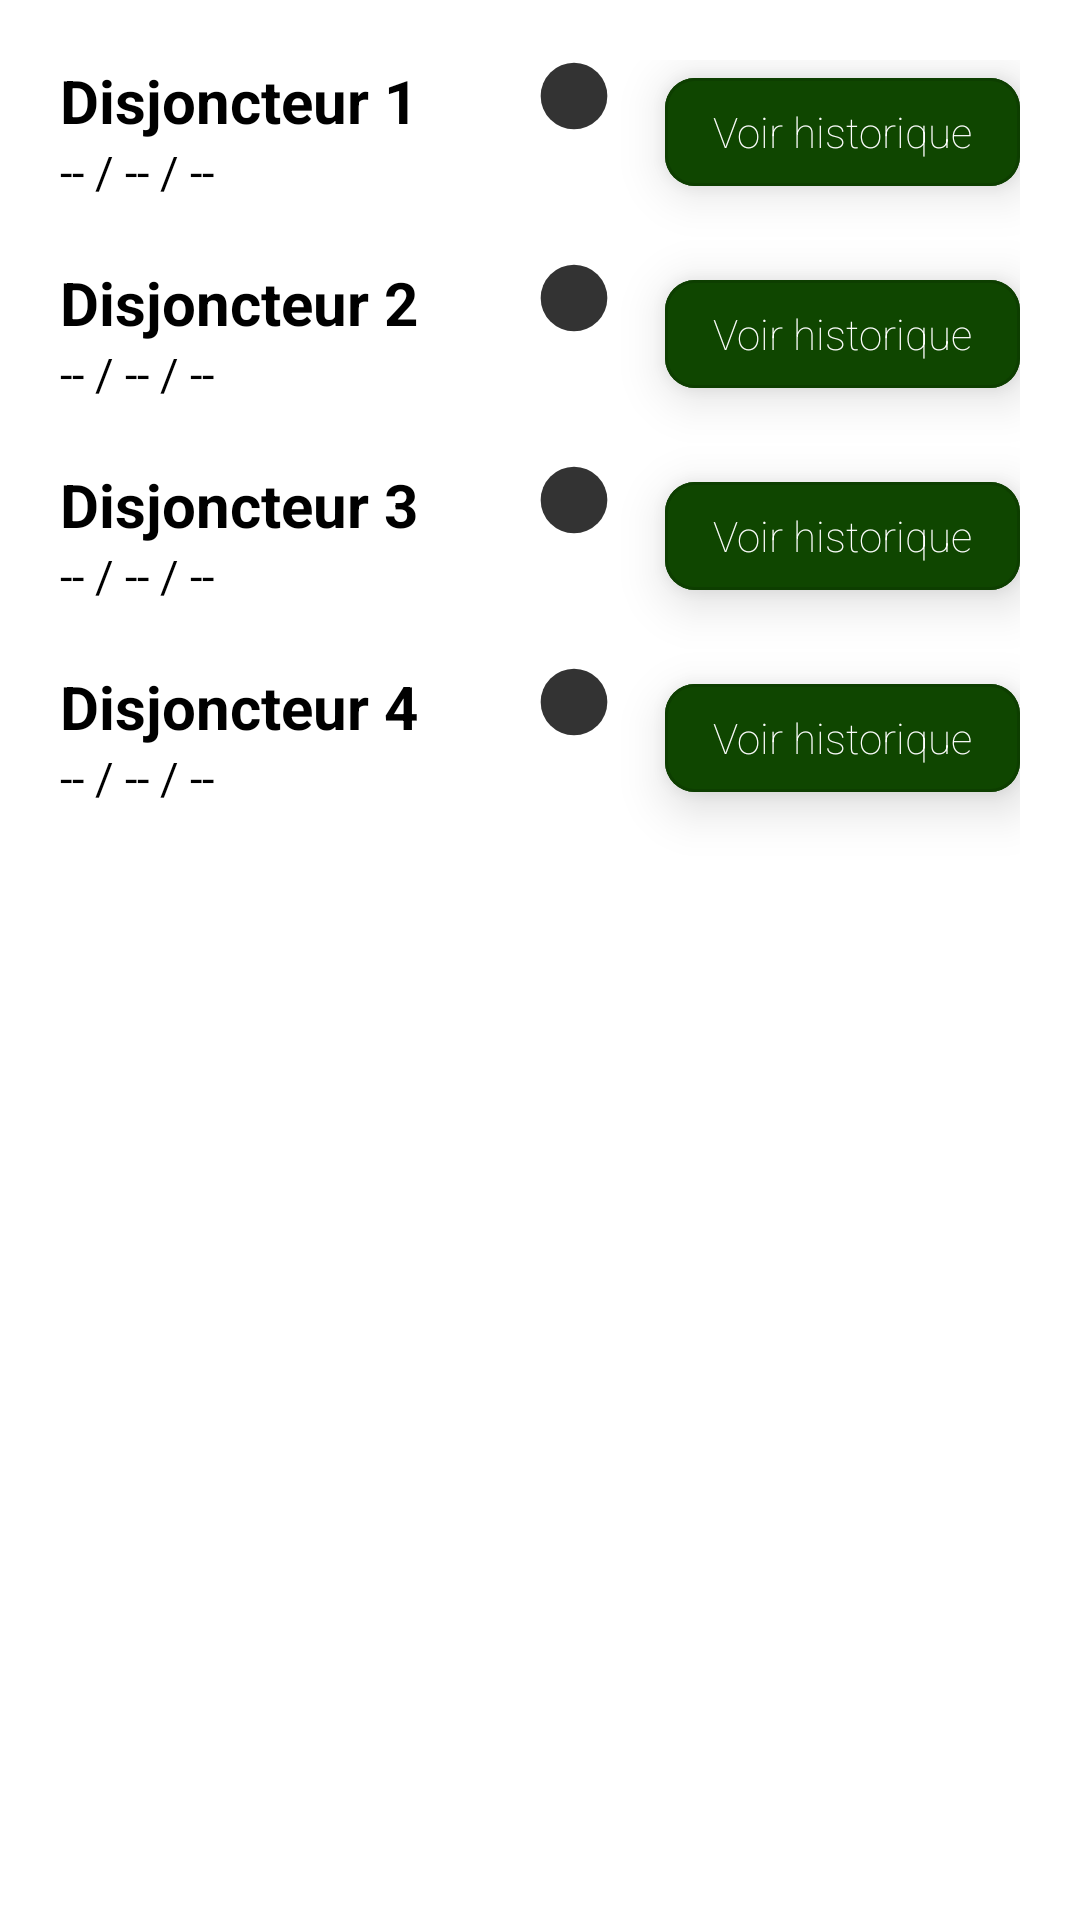

Android layout source for this screen:
<!-- AndroidManifest.xml: application theme Theme.StateConsignator -->
<!-- res/layout/activity_main.xml -->
<?xml version="1.0" encoding="utf-8"?>
<RelativeLayout
    xmlns:android="http://schemas.android.com/apk/res/android"
    xmlns:app="http://schemas.android.com/apk/res-auto"
    xmlns:tools="http://schemas.android.com/tools"
    android:layout_width="match_parent"
    android:layout_height="match_parent"
    tools:context=".MainActivity"
    android:padding="20dp">
    <TextView
        style="@style/default_title_text_style"
        android:id="@+id/tv1"
        android:layout_width="wrap_content"
        android:layout_height="wrap_content"
        android:text="@string/relais_1"/>

    <ImageView
        android:id="@+id/state_indicator_1"
        android:layout_width="wrap_content"
        android:layout_height="wrap_content"
        android:layout_marginStart="40dp"

        android:layout_toEndOf="@id/tv1"
        android:scaleType="centerCrop"
        android:src="@drawable/ic_state_indicator"
        app:tint="@color/black" />

    <TextView
        android:id="@+id/tv_date_1"
        style="@style/default_value_text_style"
        android:layout_width="wrap_content"
        android:layout_height="wrap_content"
        android:layout_below="@id/tv1"
        android:text="@string/default_date" />

    
    <TextView
        android:id="@+id/tv2"
        style="@style/default_title_text_style"
        android:layout_width="wrap_content"
        android:layout_height="wrap_content"
        android:layout_below="@id/tv_date_1"
        android:layout_marginTop="20dp"
        android:text="@string/relais_2" />
    <ImageView
        android:id="@+id/state_indicator_2"
        android:layout_width="wrap_content"
        android:layout_height="wrap_content"
        android:src="@drawable/ic_state_indicator"
        android:layout_alignTop="@id/tv2"
        android:scaleType="centerCrop"
        android:layout_toEndOf="@id/tv2"
        android:layout_marginStart="40dp"
        app:tint="@color/black" />

    <TextView
        android:id="@+id/tv_date_2"
        style="@style/default_value_text_style"
        android:layout_width="wrap_content"
        android:layout_height="wrap_content"
        android:layout_below="@id/tv2"
        android:text="@string/default_date" />
    
    <TextView
        style="@style/default_title_text_style"
        android:id="@+id/tv3"
        android:layout_below="@id/tv_date_2"
        android:layout_marginTop="20dp"
        android:layout_width="wrap_content"
        android:layout_height="wrap_content"
        android:text="@string/relais_3"/>
    <ImageView
        android:id="@+id/state_indicator_3"
        android:layout_width="wrap_content"
        android:layout_height="wrap_content"
        android:src="@drawable/ic_state_indicator"
        android:layout_alignTop="@id/tv3"
        android:scaleType="centerCrop"
        android:layout_toEndOf="@id/tv3"
        android:layout_marginStart="40dp"
        app:tint="@color/black" />

    <TextView
        android:id="@+id/tv_date_3"
        style="@style/default_value_text_style"
        android:layout_width="wrap_content"
        android:layout_height="wrap_content"
        android:layout_below="@id/tv3"
        android:text="@string/default_date" />
    
    <TextView
        style="@style/default_title_text_style"
        android:id="@+id/tv4"
        android:layout_below="@id/tv_date_3"
        android:layout_marginTop="20dp"
        android:layout_width="wrap_content"
        android:layout_height="wrap_content"
        android:text="@string/relais_4"/>
    <ImageView
        android:id="@+id/state_indicator_4"
        android:layout_width="wrap_content"
        android:layout_height="wrap_content"
        android:src="@drawable/ic_state_indicator"
        android:layout_alignTop="@id/tv4"
        android:scaleType="centerCrop"
        android:layout_toEndOf="@id/tv4"
        android:layout_marginStart="40dp"
        app:tint="@color/black" />
    <TextView
        android:id="@+id/tv_date_4"
        style="@style/default_value_text_style"
        android:layout_width="wrap_content"
        android:layout_height="wrap_content"
        android:text="@string/default_date"
        android:layout_below="@id/tv4"
     />
    <com.google.android.material.button.MaterialButton
        android:textAppearance="@android:style/TextAppearance.Widget.Button"
        style="@style/Widget.MaterialComponents.Button.OutlinedButton"
        android:id="@+id/historique_1"
        android:layout_width="wrap_content"
        android:layout_height="wrap_content"
        app:cornerRadius="10dp"
        android:layout_alignTop="@id/state_indicator_1"
        android:textFontWeight="20"
        android:text="Voir historique"
        android:textColor="@color/white"
        android:backgroundTint="#0F4600"
        android:elevation="10dp"
        android:layout_alignParentEnd="true"
   />




    


    <com.google.android.material.button.MaterialButton
        android:textAppearance="@android:style/TextAppearance.Widget.Button"
        style="@style/Widget.MaterialComponents.Button.OutlinedButton"
        android:id="@+id/historique_2"
        android:layout_width="wrap_content"
        android:layout_height="wrap_content"
        app:cornerRadius="10dp"
        android:layout_alignTop="@id/state_indicator_2"
        android:textFontWeight="20"
        android:text="Voir historique"
        android:textColor="@color/white"
        android:backgroundTint="#0F4600"
        android:elevation="10dp"
        android:layout_alignParentEnd="true"
        />

    <com.google.android.material.button.MaterialButton
        android:textAppearance="@android:style/TextAppearance.Widget.Button"
        style="@style/Widget.MaterialComponents.Button.OutlinedButton"
        android:id="@+id/historique_3"
        android:layout_width="wrap_content"
        android:layout_height="wrap_content"
        app:cornerRadius="10dp"
        android:layout_alignTop="@id/state_indicator_3"
        android:textFontWeight="20"
        android:text="Voir historique"
        android:textColor="@color/white"
        android:backgroundTint="#0F4600"
        android:elevation="10dp"
        android:layout_alignParentEnd="true"
        />

    <com.google.android.material.button.MaterialButton
        android:textAppearance="@android:style/TextAppearance.Widget.Button"
        style="@style/Widget.MaterialComponents.Button.OutlinedButton"
        android:id="@+id/historique_4"
        android:layout_width="wrap_content"
        android:layout_height="wrap_content"
        app:cornerRadius="10dp"
        android:layout_alignTop="@id/state_indicator_4"
        android:textFontWeight="20"
        android:text="Voir historique"
        android:textColor="@color/white"
        android:backgroundTint="#0F4600"
        android:elevation="10dp"
        android:layout_alignParentEnd="true"
        />

</RelativeLayout>
<!-- resources referenced by this layout -->
<resources>
  <color name="black">#FF000000</color>
  <color name="white">#FFFFFFFF</color>
  <!-- drawable ic_state_indicator (drawable-anydpi) -->
  <vector xmlns:android="http://schemas.android.com/apk/res/android"
      android:width="24dp"
      android:height="24dp"
      android:viewportWidth="24"
      android:viewportHeight="24"
      android:tint="#FFFFFF"
      android:alpha="0.8">
    <group android:scaleX="1.1111112"
        android:scaleY="1.1111112"
        android:translateX="-1.3333334"
        android:translateY="-1.3333334">
      <path
          android:fillColor="@android:color/white"
          android:pathData="M12,12m-10,0a10,10 0,1 1,20 0a10,10 0,1 1,-20 0"/>
    </group>
  </vector>
  <string name="default_date">-- / -- / --</string>
  <string name="relais_1">Disjoncteur 1</string>
  <string name="relais_2">Disjoncteur 2</string>
  <string name="relais_3">Disjoncteur 3</string>
  <string name="relais_4">Disjoncteur 4</string>
  <style name="default_title_text_style" parent="default_text_style">
          <item name="android:textStyle">bold</item>
          <item name="android:textSize">20sp</item>
      </style>
  <style name="default_value_text_style" parent="default_text_style">
          <item name="android:textSize">15sp</item>
      </style>
  <style name="Theme.StateConsignator" parent="Theme.MaterialComponents.DayNight.DarkActionBar">
          
          <item name="colorPrimary">@color/purple_500</item>
          <item name="colorPrimaryVariant">@color/purple_700</item>
          <item name="colorOnPrimary">@color/white</item>
          
          <item name="colorSecondary">@color/teal_200</item>
          <item name="colorSecondaryVariant">@color/teal_700</item>
          <item name="colorOnSecondary">@color/black</item>
          <item name="fontFamily">@font/pt_bold</item>
          
          <item name="android:statusBarColor" tools:targetApi="l">?attr/colorPrimaryVariant</item>
          
      </style>
  <style name="default_text_style">
          <item name="android:textColor">@color/black</item>
      </style>
  <color name="purple_500">#FF6200EE</color>
  <color name="purple_700">#FF3700B3</color>
  <color name="teal_200">#FF03DAC5</color>
  <color name="teal_700">#FF018786</color>
</resources>
